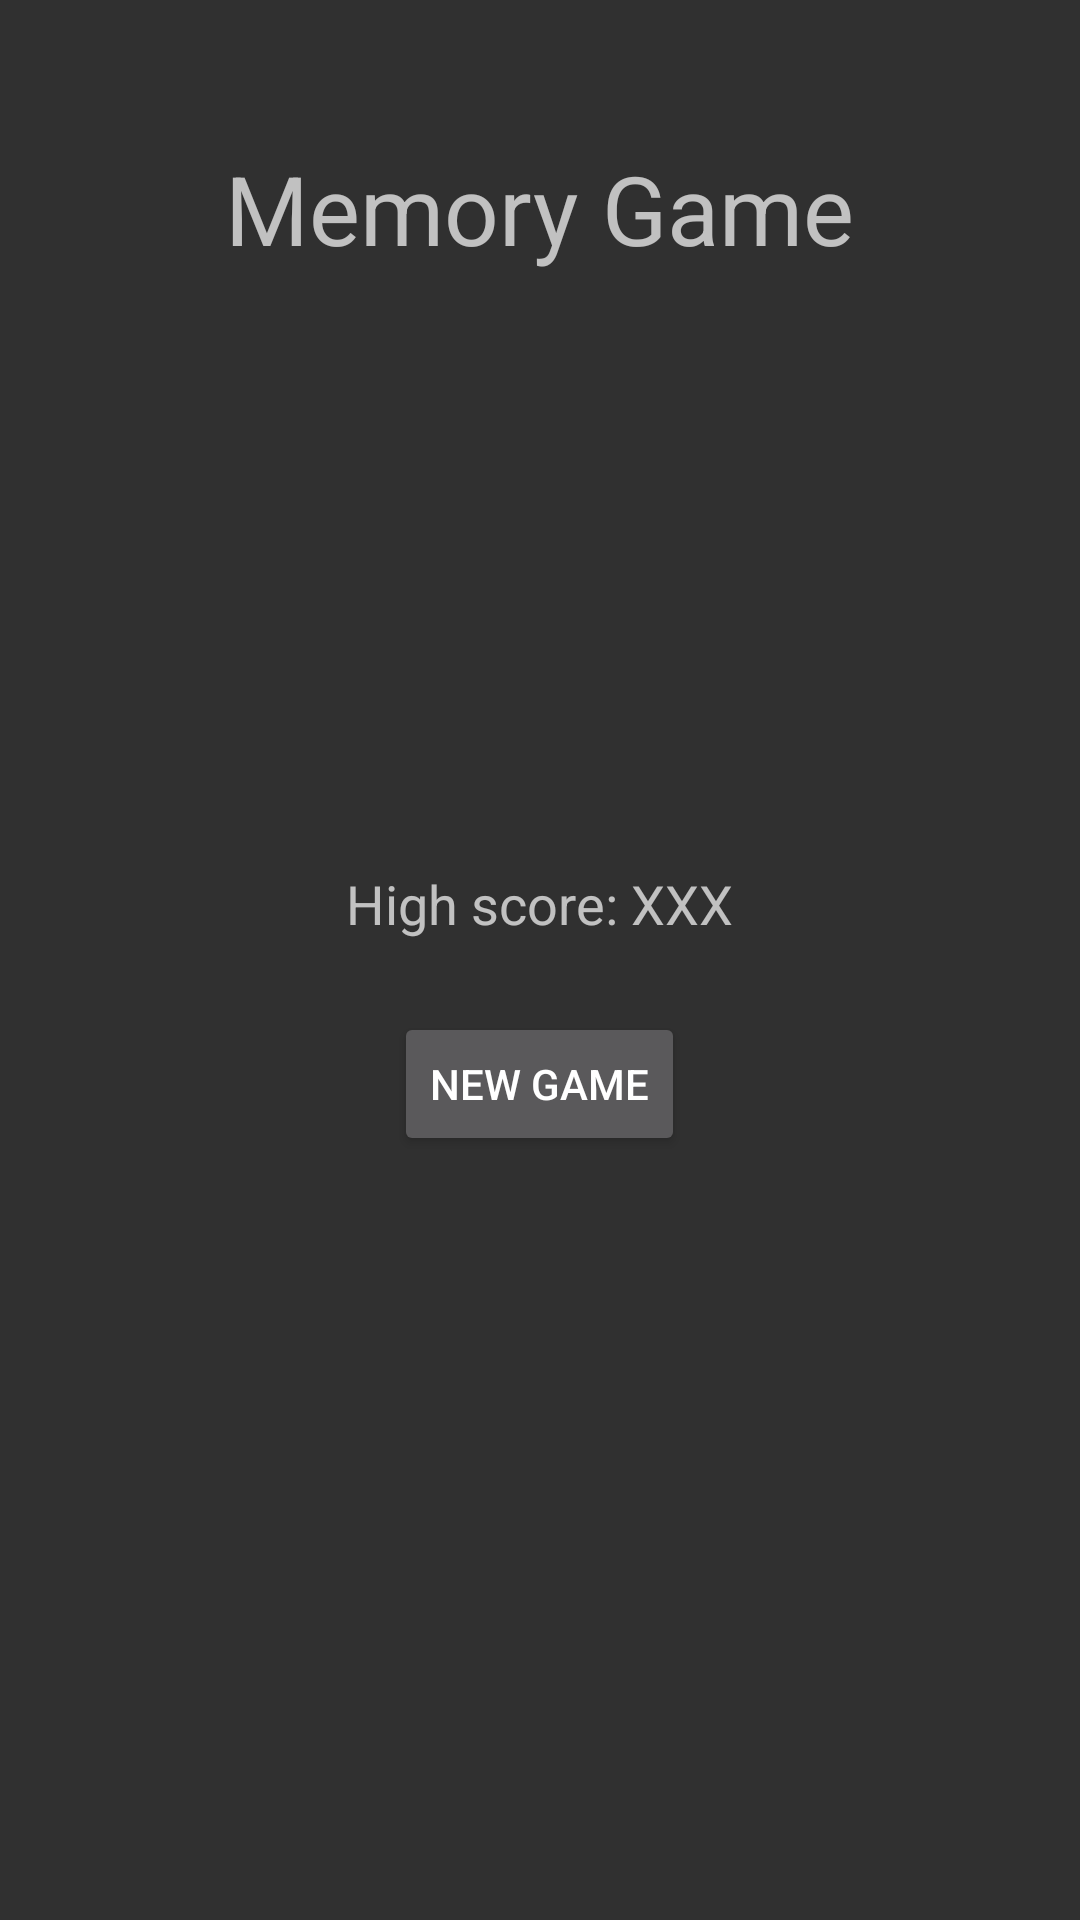

Reconstruct the res/layout file that produces this screen, plus the resources it refers to.
<!-- AndroidManifest.xml: application theme AppTheme -->
<!-- res/layout/activity_main.xml -->
<?xml version="1.0" encoding="utf-8"?>
<RelativeLayout
    xmlns:android="http://schemas.android.com/apk/res/android"
    xmlns:tools="http://schemas.android.com/tools"
    xmlns:app="http://schemas.android.com/apk/res-auto"
    android:layout_width="match_parent"
    android:layout_height="match_parent"
    tools:context="com.packtpub.packt_memorygame.MainActivity">

    <TextView
        android:id="@+id/textView"
        android:text="@string/main_title"
        android:layout_width="wrap_content"
        android:layout_height="wrap_content"
        android:layout_alignParentTop="true"
        android:layout_centerHorizontal="true"
        android:layout_marginTop="48dp"
        android:textSize="32sp"/>

    <ImageView
        android:id="@+id/imageView"
        android:layout_width="150dp"
        android:layout_height="150dp"
        android:layout_below="@+id/textView"
        android:layout_centerHorizontal="true"
        android:layout_marginTop="24dp"
        app:srcCompat="@mipmap/ic_launcher"/>

    <TextView
        android:id="@+id/highScore"
        android:layout_width="wrap_content"
        android:layout_height="wrap_content"
        android:text="High score: XXX"
        android:layout_below="@+id/imageView"
        android:layout_centerHorizontal="true"
        android:layout_marginTop="24dp"
        android:textSize="18sp"/>

    <Button
        android:id="@+id/playButton"
        android:layout_width="wrap_content"
        android:layout_height="wrap_content"
        android:layout_below="@+id/highScore"
        android:layout_centerHorizontal="true"
        android:layout_marginTop="24dp"
        android:text="@string/play" />

</RelativeLayout>
<!-- resources referenced by this layout -->
<resources>
  <string name="main_title">Memory Game</string>
  <string name="play">New Game</string>
  <style name="AppTheme" parent="Theme.AppCompat">
          
          <item name="colorPrimary">@color/colorPrimary</item>
          <item name="colorPrimaryDark">@color/colorPrimaryDark</item>
          <item name="colorAccent">@color/colorAccent</item>
      </style>
  <!-- not gathered from this repository: default colours our renderer supplied (Android Studio template values) -->
  <color name="colorPrimary">#FF6200EE</color>
  <color name="colorPrimaryDark">#FF3700B3</color>
  <color name="colorAccent">#FF03DAC5</color>
</resources>
